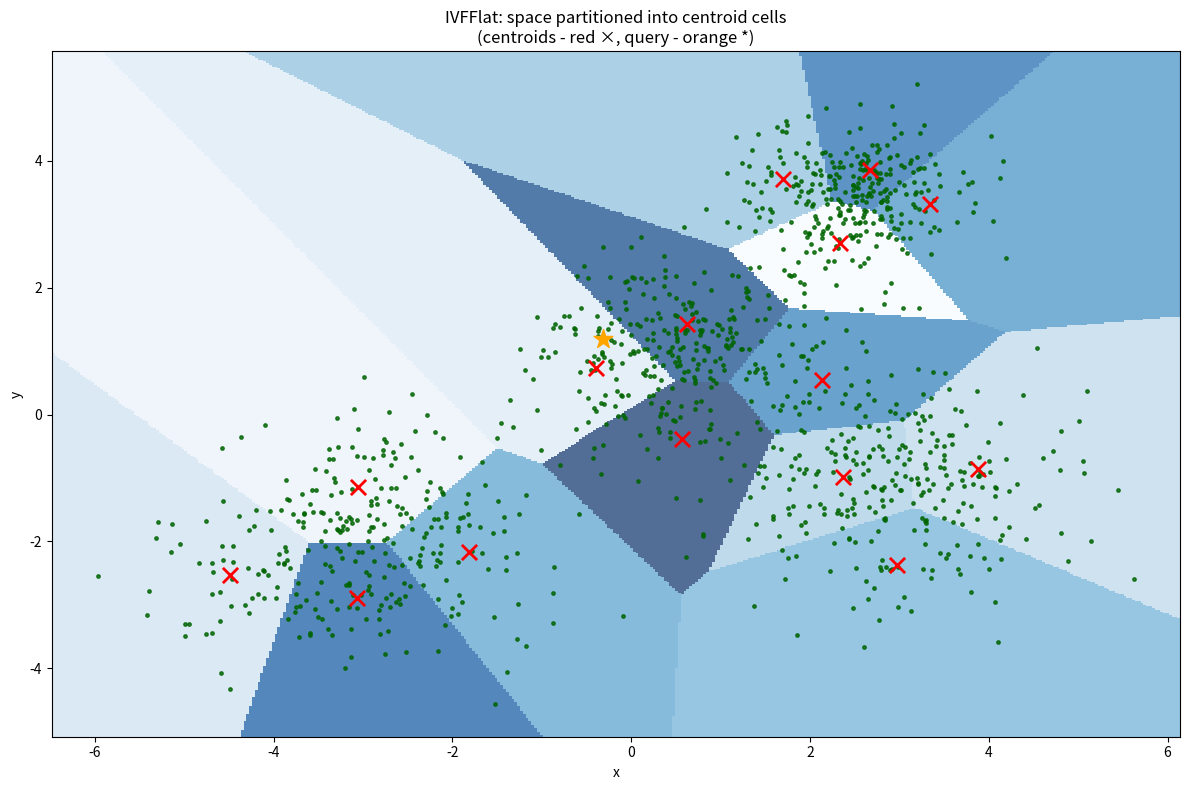
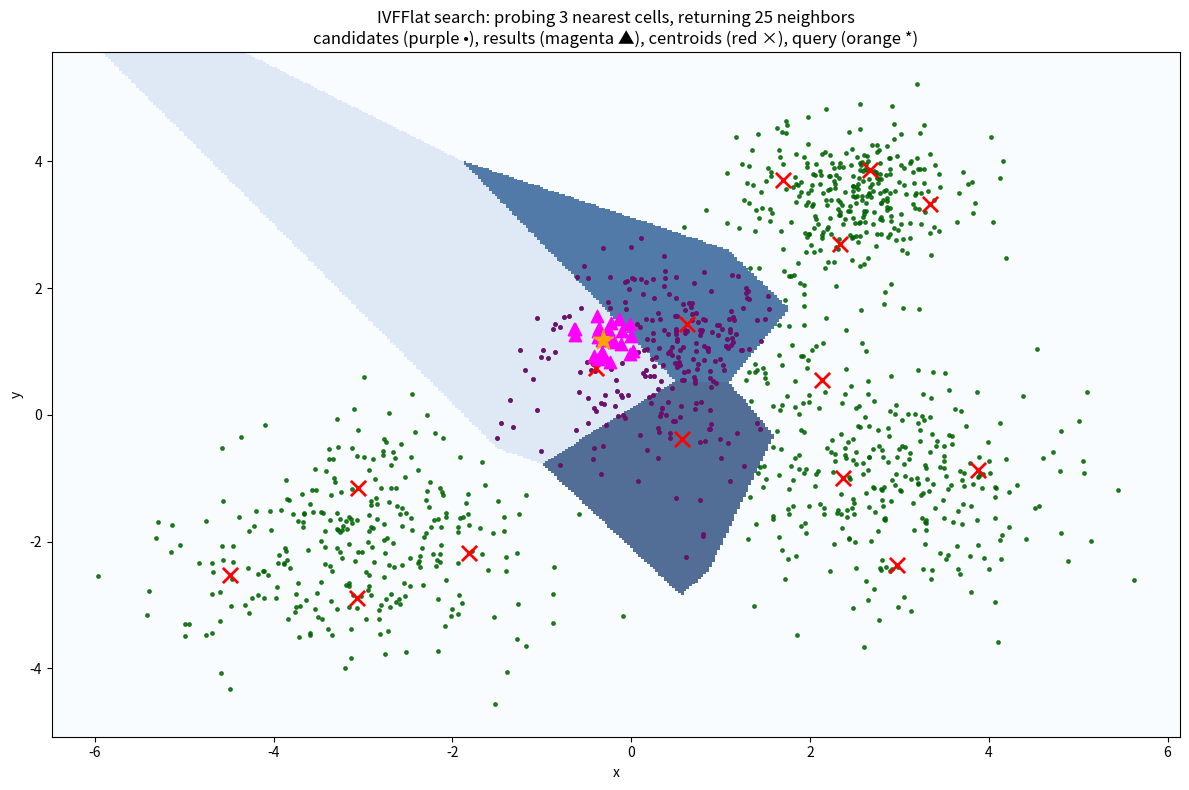

Python code for these plots, in order:
#!/usr/bin/env python3
"""
IVFFlat (Inverted File with Flat) illustration

- Train coarse centroids with a tiny K-Means.
- Partition space into cells (visualized via nearest-centroid on a grid).
- At query time, probe the k nearest cells and do exact search only inside them.
- Compare with brute-force exact nearest neighbors.
- Save two figures illustrating the partition and the probed cells.

This script is self-contained and uses only NumPy + Matplotlib.
"""

import numpy as np
import matplotlib.pyplot as plt

from typing import Tuple

rng = np.random.default_rng(42)

N_POINTS = 1200
N_CENTROIDS = 15
K_PROBES = 3
N_NEIGHBORS = 25
N_KMEANS_ITERS = 12
PAD = 0.5
GRID_RES = 400

centers_true = np.array([[-3, -2], [0.5, 1.0], [3.0, -1.0], [2.5, 3.5]])
scales = np.array([1.0, 0.8, 0.9, 0.6])

points = []
for c, s in zip(centers_true, scales):
    m = N_POINTS // len(centers_true)
    pts = c + rng.normal(size=(m, 2)) * s
    points.append(pts)
X = np.vstack(points)
N_POINTS = X.shape[0]

query = rng.normal(size=(1, 2)) * 0.7 + np.array([[0.0, 0.5]])


def kmeans_lloyd(
    data: np.ndarray, k: int, iters: int, rng: np.random.Generator
) -> Tuple[np.ndarray, np.ndarray]:
    init_idx = rng.choice(data.shape[0], size=k, replace=False)
    centroids = data[init_idx].copy()
    for _ in range(iters):
        d2 = ((data[:, None, :] - centroids[None, :, :]) ** 2).sum(axis=2)
        labels = d2.argmin(axis=1)
        for j in range(k):
            mask = labels == j
            if mask.any():
                centroids[j] = data[mask].mean(axis=0)
            else:
                centroids[j] = data[rng.integers(0, data.shape[0])]
    d2 = ((data[:, None, :] - centroids[None, :, :]) ** 2).sum(axis=2)
    labels = d2.argmin(axis=1)
    return centroids, labels


centroids, labels = kmeans_lloyd(X, N_CENTROIDS, N_KMEANS_ITERS, rng)


def ivfflat_search(data, centroids, labels, query, k_probes, n_neighbors):
    d2_cent = ((centroids[None, :, :] - query[:, None, :]) ** 2).sum(axis=2)[0]
    probe_order = np.argsort(d2_cent)
    probe_ids = probe_order[:k_probes]
    candidate_mask = np.isin(labels, probe_ids)
    candidates = np.where(candidate_mask)[0]
    d2 = ((data[candidates] - query[0]) ** 2).sum(axis=1)
    nn_local_idx = np.argsort(d2)[:n_neighbors]
    nn_global_idx = candidates[nn_local_idx]
    nn_dists = np.sqrt(d2[nn_local_idx])
    d2_all = ((data - query[0]) ** 2).sum(axis=1)
    bf_order = np.argsort(d2_all)[:n_neighbors]
    bf_dists = np.sqrt(d2_all[bf_order])
    return nn_global_idx, nn_dists, bf_order, bf_dists, probe_ids


# background grid (nearest-centroid cells)
xmin, ymin = X.min(axis=0) - PAD
xmax, ymax = X.max(axis=0) + PAD
xs = np.linspace(xmin, xmax, GRID_RES)
ys = np.linspace(ymin, ymax, GRID_RES)
xx, yy = np.meshgrid(xs, ys)
grid = np.stack([xx, yy], axis=-1)
d2_grid = ((grid[:, :, None, :] - centroids[None, None, :, :]) ** 2).sum(axis=3)
grid_labels = d2_grid.argmin(axis=2)

# Plot 1
fig1 = plt.figure(figsize=(12, 8))
plt.pcolormesh(xx, yy, grid_labels, shading="auto", cmap="Blues", alpha=0.7)
plt.scatter(X[:, 0], X[:, 1], s=6, c="darkgreen", alpha=0.8)
plt.scatter(centroids[:, 0], centroids[:, 1], s=120, marker="x", linewidths=2, c="red")
plt.scatter(query[:, 0], query[:, 1], s=200, marker="*", c="orange")
plt.title(
    "IVFFlat: space partitioned into centroid cells\n(centroids - red ×, query - orange *)"
)
plt.xlabel("x")
plt.ylabel("y")
fig1.tight_layout()
fig1.savefig("ivfflat_cells.png", dpi=150)

# Search + Plot 2
ivf_idx, ivf_dists, bf_idx, bf_dists, probe_ids = ivfflat_search(
    X, centroids, labels, query, K_PROBES, N_NEIGHBORS
)
selected = np.isin(grid_labels, probe_ids)
grid_selected = np.where(selected, grid_labels, -1)

fig2 = plt.figure(figsize=(12, 8))
plt.pcolormesh(xx, yy, grid_selected, shading="auto", cmap="Blues", alpha=0.7)
plt.scatter(X[:, 0], X[:, 1], s=6, c="darkgreen", alpha=0.8)
plt.scatter(
    X[np.isin(labels, probe_ids), 0],
    X[np.isin(labels, probe_ids), 1],
    s=6,
    c="purple",
    alpha=0.8,
)
plt.scatter(centroids[:, 0], centroids[:, 1], s=120, marker="x", linewidths=2, c="red")
plt.scatter(X[ivf_idx, 0], X[ivf_idx, 1], s=80, marker="^", c="magenta")
plt.scatter(query[:, 0], query[:, 1], s=220, marker="*", c="orange")
plt.title(
    f"IVFFlat search: probing {K_PROBES} nearest cells, returning {N_NEIGHBORS} neighbors\n"
    "candidates (purple •), results (magenta ▲), centroids (red ×), query (orange *)"
)
plt.xlabel("x")
plt.ylabel("y")
fig2.tight_layout()
fig2.savefig("ivfflat_search.png", dpi=150)

print("Saved: ivfflat_cells.png, ivfflat_search.png")
